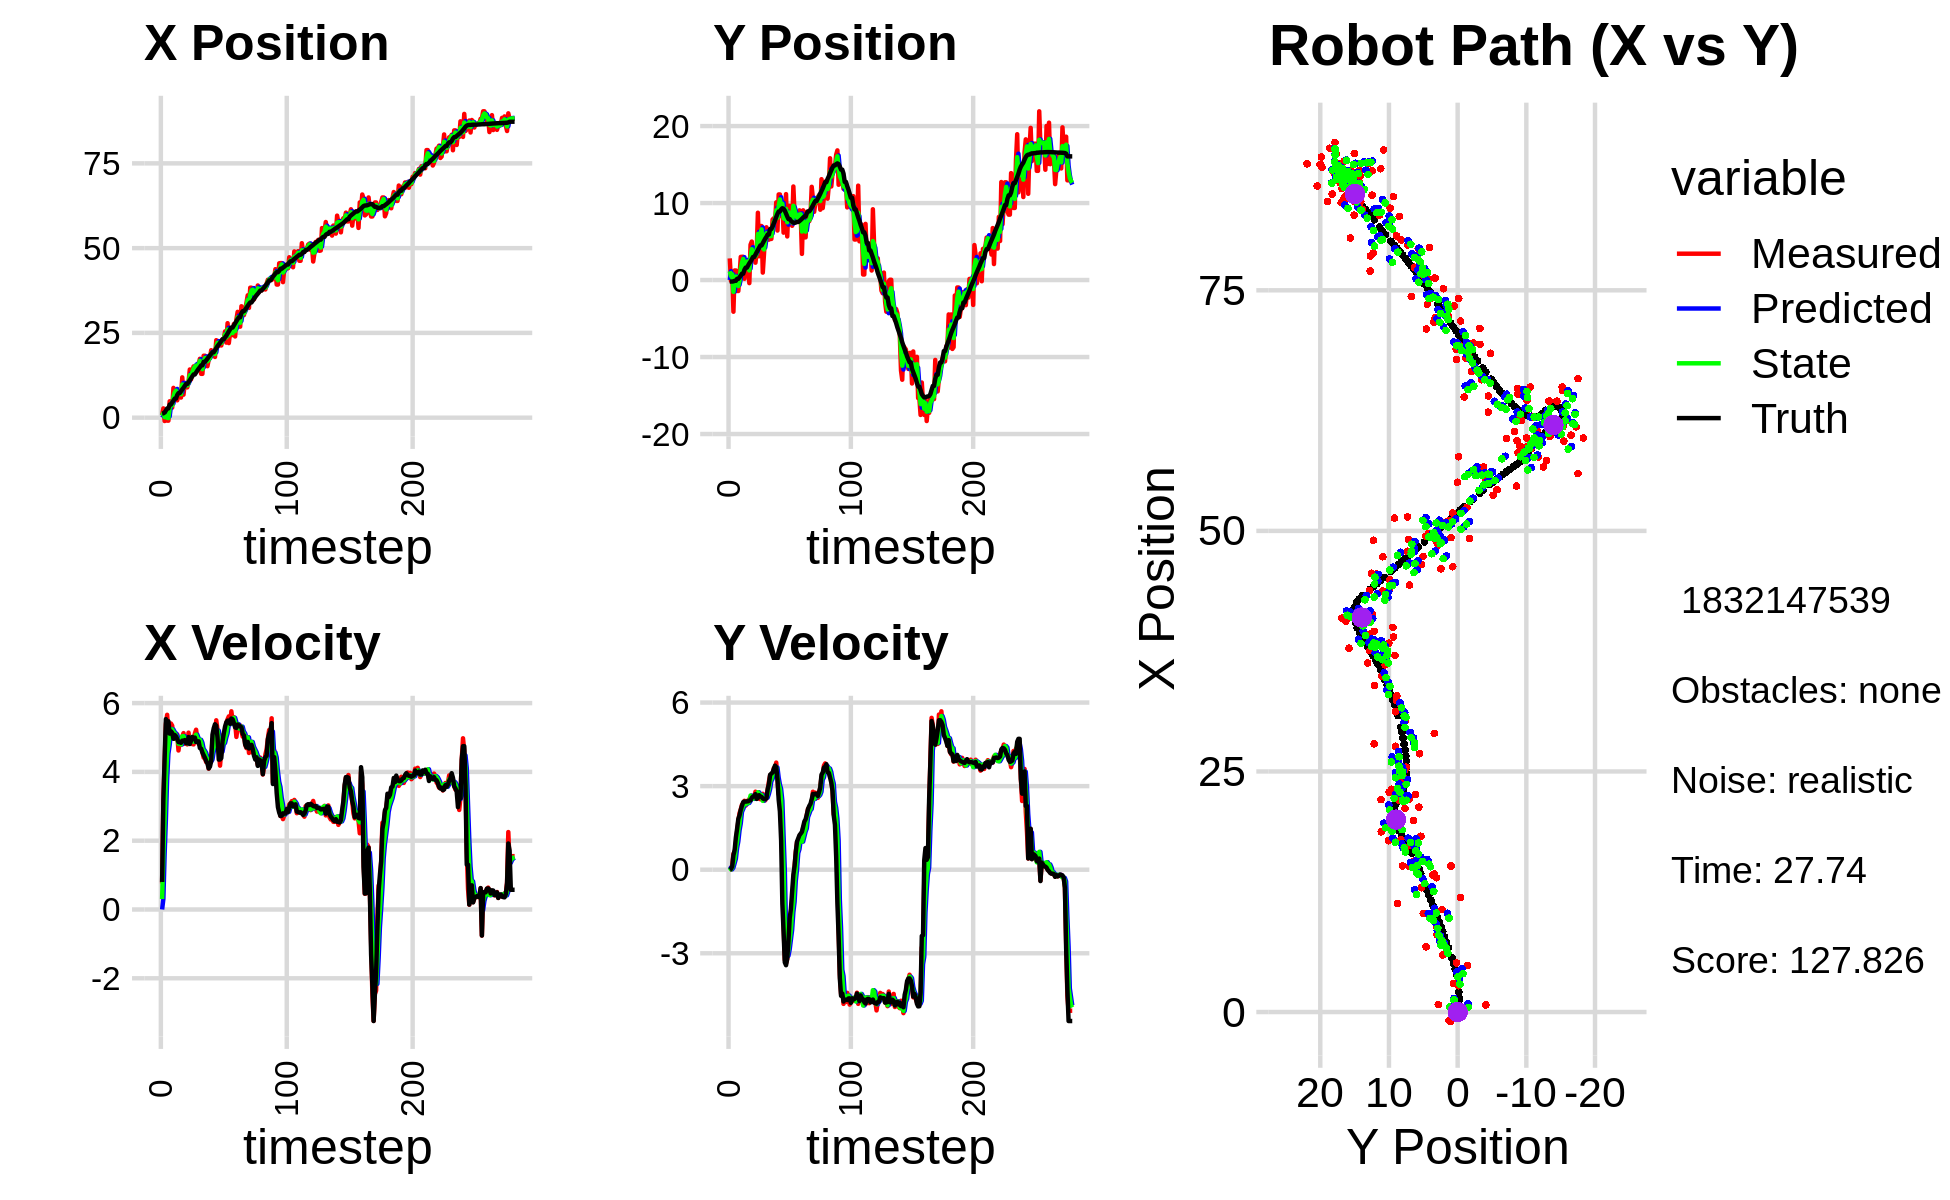

Source data for this figure (header and first rows):
0.000000000000000000e+00, 0.000000000000000000e+00, 0.000000000000000000e+00, 0.000000000000000000e+00, 0.000000000000000000e+00, 0.000000000000000000e+00, 0.000000000000000000e+00, 0.000000000000000000e+00, 0.000000000000000000e+00, 0.000000000000000000e+00, 0.000000000000000000e+00, 0.000000000000000000e+00, 1.224975705381729618e+00, -1.939557938119588487e-01, 0.000000000000000000e+00, 0.000000000000000000e+00, 0.000000000000000000e+00, -3.972837585024535656e-04
7.673860494160615886e-01, 2.814039810579656908e+00, 7.569998849311667666e-01, 4.671745070330234192e-04, 0.000000000000000000e+00, 0.000000000000000000e+00, 0.000000000000000000e+00, 0.000000000000000000e+00, 5.176937163186930979e-01, 1.139710878213183287e+00, 3.047340076119455232e-01, 8.104158585966503292e-02, 1.224975705381729618e+00, -1.939557938119588487e-01, 8.000000000000000444e-01, 0.000000000000000000e+00, 8.000000119209289551e-01, -6.171393906697630882e-04
2.739521384569340690e+00, -1.196452358339882838e-01, 3.191986547705630173e+00, 9.236836399446659782e-03, 5.481671170798876336e-01, 1.147815036799149757e+00, 3.047340076119455232e-01, 8.104158585966503292e-02, 1.266139675527263586e+00, 5.274855737025200275e-01, 1.606036833035660472e+00, 1.210441764457502456e-02, 1.286140561351838185e+00, -1.939501065710960703e-01, 3.200000000000000178e+00, 2.800000000000000058e-02, 3.200000047683715820e+00, -2.893749857321381569e-03
-9.896966217330090965e-01, 1.005568253023102709e+00, 4.256304372812846459e+00, 1.515011262963687211e-01, 1.426743358830829589e+00, 5.286960154669775314e-01, 1.606036833035660472e+00, 1.210441764457502456e-02, 1.344090067630032692e-01, 7.391567014713369410e-01, 2.615679363348772490e+00, 7.459187787350100851e-02, 1.542579770784653803e+00, -1.920995832103893908e-01, 4.397999999999999687e+00, 1.160000000000000059e-01, 4.400000095367431641e+00, -3.557950258255004883e-02
7.338941104224416812e-01, -4.113540921760206359e+00, 5.388563501762330787e+00, 5.735381416076650307e-01, 3.959769430978805071e-01, 7.466158892586870488e-01, 2.615679363348772490e+00, 7.459187787350100851e-02, 4.881397869468364625e-01, -1.538134703832516159e+00, 3.800475993942656672e+00, 2.305438820565786640e-01, 2.104007840818229447e+00, -1.672032211314843919e-01, 5.533999999999999808e+00, 5.190000000000000169e-01, 5.558000087738037109e+00, -1.060369685292243958e-01
-8.847185366460860179e-01, 1.244446133806343946e+00, 5.660029920130739356e+00, 6.024319915268476766e-01, 8.681873863411021519e-01, -1.515080315626858187e+00, 3.800475993942656672e+00, 2.305438820565786640e-01, -4.911516958587669457e-02, -2.740272201279954079e-01, 4.527678157965116412e+00, 3.939852155111925880e-01, 2.730934262367027188e+00, -9.678032384063910143e-02, 5.416000000000000369e+00, 7.099999999999999645e-01, 5.461999893188476562e+00, -1.060369685292243958e-01
-8.847185366460860179e-01, 1.244446133806343946e+00, 5.133707042478109273e+00, 9.452247413242733654e-01, 4.036526462106349578e-01, -2.346286985768761546e-01, 4.527678157965116412e+00, 3.939852155111925880e-01, -1.110444984592576234e-01, 4.566217323007126794e-01, 4.778723562293398786e+00, 7.769720145101999265e-01, 2.730934262367027188e+00, -9.678032384063910143e-02, 5.472000000000000419e+00, 1.157000000000000028e+00, 5.592999935150146484e+00, -1.820819973945617676e-01
4.833915174239254320e+00, -1.422736855513202059e+00, 5.206345822339843998e+00, 1.367717466928251024e+00, 3.668278577700822551e-01, 5.343189337517326720e-01, 4.778723562293398786e+00, 7.769720145101999265e-01, 2.893861577742244506e+00, -3.344464389459920195e-01, 5.123873909506632351e+00, 1.014403602734513798e+00, 3.851310849368613898e+00, 1.526311914293279337e-01, 5.113000000000000433e+00, 1.467999999999999972e+00, 5.318999767303466797e+00, -2.568973004817962646e-01
4.833915174239254320e+00, -1.422736855513202059e+00, 5.407012980205185393e+00, 1.739715115132193679e+00, 3.406248968692907830e+00, -2.330060786725406397e-01, 5.123873909506632351e+00, 1.014403602734513798e+00, 3.991306570087497896e+00, -7.696020149613788108e-01, 5.248059343492936790e+00, 1.409847165009626480e+00, 3.851310849368613898e+00, 1.526311914293279337e-01, 5.179999999999999716e+00, 1.822000000000000064e+00, 5.491000175476074219e+00, -3.112910389900207520e-01
2.959384441400534804e+00, 6.034881153501566731e-01, 5.344630066536605995e+00, 2.029536533080253058e+00, 4.516112504436791575e+00, -6.286172984604161407e-01, 5.248059343492936790e+00, 1.409847165009626480e+00, 3.663029638515232556e+00, -4.696559097545316419e-02, 5.233962803546406306e+00, 1.657350449843377760e+00, 4.460163235699993400e+00, 3.511911619296345655e-01, 5.133000000000000007e+00, 1.951000000000000068e+00, 5.491000175476074219e+00, -3.629143536090850830e-01
8.784105897548984743e+00, 3.005600688500931650e+00, 5.011064328754306629e+00, 2.170657715557439804e+00, 4.186425918869873364e+00, 1.187694540088846118e-01, 5.233962803546406306e+00, 1.657350449843377760e+00, 6.125460276119113701e+00, 1.437261711812208187e+00, 5.162127266255159164e+00, 2.078322130057716155e+00, 5.047161221767307637e+00, 5.770566446770025726e-01, 4.963000000000000078e+00, 2.148000000000000131e+00, 5.407999992370605469e+00, -4.087728261947631836e-01
8.049957633047686301e+00, 3.021694240826502398e+00, 4.961619746309380297e+00, 2.335934021407981565e+00, 6.641673002744629351e+00, 1.645093924817979891e+00, 5.162127266255159164e+00, 2.078322130057716155e+00, 7.396822510602499179e+00, 2.284870506587401540e+00, 5.125067080614629234e+00, 2.177935849299388771e+00, 5.622108578958479264e+00, 8.277233230061715741e-01, 5.075000000000000178e+00, 2.299999999999999822e+00, 5.572000026702880859e+00, -4.400165081024169922e-01
8.049957633047686301e+00, 3.021694240826502398e+00, 4.981523979798500257e+00, 2.345304948354140606e+00, 7.909329218663962102e+00, 2.502664091517340594e+00, 5.125067080614629234e+00, 2.177935849299388771e+00, 7.969444214925760051e+00, 2.739120809049349958e+00, 5.065628906172756629e+00, 2.299979574118857339e+00, 5.622108578958479264e+00, 8.277233230061715741e-01, 5.035999999999999588e+00, 2.427000000000000046e+00, 5.590000152587890625e+00, -4.400165081024169922e-01
5.112815738451587322e+00, 1.678809500206202010e-01, 5.091704626409004675e+00, 2.474158937739256547e+00, 8.476007105543036602e+00, 2.969118766461235737e+00, 5.065628906172756629e+00, 2.299979574118857339e+00, 6.680099066536847374e+00, 1.688046976768925012e+00, 4.963641839445926962e+00, 2.377691127924383974e+00, 6.679460645190784085e+00, 1.334453998057763657e+00, 4.958999999999999631e+00, 2.448999999999999844e+00, 5.531000137329101562e+00, -4.523199498653411865e-01
6.987760380487741507e+00, 2.396428463829034960e+00, 4.622700392582360429e+00, 2.301637989563657616e+00, 7.176463250481440070e+00, 1.925816089561363409e+00, 4.963641839445926962e+00, 2.377691127924383974e+00, 7.091742777594437719e+00, 2.138602722791114186e+00, 4.819002365691995138e+00, 2.349551833357594433e+00, 7.234325528361591040e+00, 1.610757408528053158e+00, 4.866999999999999993e+00, 2.443999999999999950e+00, 5.446000099182128906e+00, -4.619654119014739990e-01
6.987760380487741507e+00, 2.396428463829034960e+00, 4.897947812337489992e+00, 2.468872959929576449e+00, 7.573643014163637055e+00, 2.373557906126873451e+00, 4.819002365691995138e+00, 2.349551833357594433e+00, 7.266968805030271206e+00, 2.388875116650438279e+00, 4.833764986540304065e+00, 2.396555861279995980e+00, 7.234325528361591040e+00, 1.610757408528053158e+00, 4.862000000000000099e+00, 2.452999999999999847e+00, 5.446000099182128906e+00, -4.668925106525421143e-01
5.934279203734061703e+00, 2.151295719312197985e+00, 4.788073996760603634e+00, 2.424672659785828799e+00, 7.750345303684301967e+00, 2.628530702778437700e+00, 4.833764986540304065e+00, 2.396555861279995980e+00, 6.942099241228795847e+00, 2.412850250548009612e+00, 4.799145419436521287e+00, 2.395007336498855111e+00, 7.792661786297172100e+00, 1.892261563313730077e+00, 4.846000000000000085e+00, 2.455000000000000071e+00, 5.432000160217285156e+00, -4.687531590461730957e-01
1.188877546833338528e+01, -3.958267581862828788e-01, 5.024537009434882684e+00, 2.537650674377076143e+00, 7.422013783172447532e+00, 2.652350984197894945e+00, 4.799145419436521287e+00, 2.395007336498855111e+00, 9.763899875361467195e+00, 1.252514772232970586e+00, 5.035627794420663328e+00, 2.463150432072975349e+00, 8.348821759917745666e+00, 2.173947868972118780e+00, 4.908000000000000362e+00, 2.483999999999999986e+00, 5.500999927520751953e+00, -4.676807522773742676e-01
6.782271981322690380e+00, 4.597591934881573472e+00, 5.127187673295653170e+00, 2.589494560865004846e+00, 1.026746265480353415e+01, 1.498829815440268165e+00, 5.035627794420663328e+00, 2.463150432072975349e+00, 8.699167208953651809e+00, 2.897543536453443203e+00, 5.040348005456616320e+00, 2.663627934172183132e+00, 8.814453244934238541e+00, 2.409473953971980720e+00, 4.905000000000000249e+00, 2.490000000000000213e+00, 5.500999927520751953e+00, -4.676807522773742676e-01
1.023772418560044173e+01, 5.000043450029872716e+00, 4.818564912355440377e+00, 2.554906680058254054e+00, 9.203202009499314329e+00, 3.163906329870661338e+00, 5.040348005456616320e+00, 2.663627934172183132e+00, 9.732322692718485158e+00, 4.006914781181109220e+00, 4.976845397064857401e+00, 2.613238622850271309e+00, 9.380569577775180079e+00, 2.698054848026275376e+00, 4.924999999999999822e+00, 2.580999999999999961e+00, 5.559999942779541016e+00, -4.875314831733703613e-01
8.927762627722344746e+00, 3.049223528855680154e+00, 4.862739676721887783e+00, 2.578329089556244291e+00, 1.023000723242497045e+01, 4.268238643466136573e+00, 4.976845397064857401e+00, 2.613238622850271309e+00, 9.636454519563603327e+00, 3.718587556745633016e+00, 4.914628853223804938e+00, 2.543181593079722358e+00, 9.939191937502446450e+00, 2.994492588338005135e+00, 4.836999999999999744e+00, 2.625999999999999890e+00, 5.504000186920166016e+00, -4.875314831733703613e-01
8.927762627722344746e+00, 3.049223528855680154e+00, 4.799984591977446868e+00, 2.608546522078563523e+00, 1.012791740488598435e+01, 3.972905716053605207e+00, 4.914628853223804938e+00, 2.543181593079722358e+00, 9.507558099999984691e+00, 3.549015344363513069e+00, 4.830575800999484137e+00, 2.572843620248716601e+00, 9.939191937502446450e+00, 2.994492588338005135e+00, 4.833000000000000185e+00, 2.634999999999999787e+00, 5.504000186920166016e+00, -4.977996945381164551e-01
1.064263314073058275e+01, 2.255596218985472579e+00, 5.141267272958791601e+00, 2.801498893691268588e+00, 9.990615680099933726e+00, 3.806299706388384774e+00, 4.830575800999484137e+00, 2.572843620248716601e+00, 1.029353270083900540e+01, 3.106163900010240120e+00, 4.969364160189671864e+00, 2.651932158053736721e+00, 1.049412357844117771e+01, 3.296396790692822876e+00, 5.012999999999999901e+00, 2.712000000000000188e+00, 5.699999809265136719e+00, -4.989225864410400391e-01
1.421198570727301735e+01, 3.606408855612198483e+00, 4.814167246146506152e+00, 2.569560334255856393e+00, 1.079046911685797205e+01, 3.371357115815613703e+00, 4.969364160189671864e+00, 2.651932158053736721e+00, 1.253313395439849209e+01, 3.476019600715309465e+00, 4.999889224318663672e+00, 2.618806981843885495e+00, 1.106233608785223055e+01, 3.605075178866509855e+00, 4.812999999999999723e+00, 2.540999999999999925e+00, 5.441999912261962891e+00, -4.902814328670501709e-01
1.127269420072511075e+01, 8.742590008133765522e+00, 4.867132563745298235e+00, 2.555001369361809438e+00, 1.303312287683035819e+01, 3.737900298899698104e+00, 4.999889224318663672e+00, 2.618806981843885495e+00, 1.221768597828219782e+01, 5.992037840920334091e+00, 4.921208512844212457e+00, 2.780141447273596800e+00, 1.161600315606534828e+01, 3.898865757656469810e+00, 4.905000000000000249e+00, 2.576000000000000068e+00, 5.540999889373779297e+00, -4.834078252315521240e-01
1.395530295437191626e+01, 3.088926492471308016e+00, 4.809067712353513713e+00, 2.562121669485909692e+00, 1.270980682956661845e+01, 6.270051985647693726e+00, 4.921208512844212457e+00, 2.780141447273596800e+00, 1.333893163134213466e+01, 4.785686871305418144e+00, 4.907519364876859136e+00, 2.711172801928197096e+00, 1.218700993114346431e+01, 4.199583588627058717e+00, 5.017999999999999794e+00, 2.674999999999999822e+00, 5.685999870300292969e+00, -4.895177781581878662e-01
1.511616075103874302e+01, 7.015626488141420758e+00, 4.799078440420581515e+00, 2.529718006451243895e+00, 1.382968356782981978e+01, 5.056804151498237587e+00, 4.907519364876859136e+00, 2.711172801928197096e+00, 1.442657632446809401e+01, 5.940000998042207492e+00, 4.879396387096765153e+00, 2.677691188685157542e+00, 1.274048626456602307e+01, 4.495056687482795077e+00, 4.988000000000000433e+00, 2.630999999999999783e+00, 5.638999938964843750e+00, -4.851120114326477051e-01
1.511616075103874302e+01, 7.015626488141420758e+00, 5.114888641132488978e+00, 2.696189707483052533e+00, 1.491451596317777017e+01, 6.207770116910722891e+00, 4.879396387096765153e+00, 2.677691188685157542e+00, 1.502261469626176371e+01, 6.583125762439030026e+00, 4.985165369078164765e+00, 2.680792967589948894e+00, 1.274048626456602307e+01, 4.495056687482795077e+00, 4.998000000000000220e+00, 2.611000000000000210e+00, 5.638999938964843750e+00, -4.851120114326477051e-01
1.517258584568978819e+01, 9.680193043862183044e-01, 5.226880509840782452e+00, 2.725939271328353453e+00, 1.552113123316958010e+01, 6.851205059198024472e+00, 4.985165369078164765e+00, 2.680792967589948894e+00, 1.536171978585408837e+01, 4.204703073979487726e+00, 5.082239371818929818e+00, 2.471660611510436478e+00, 1.330952274858761086e+01, 4.793846665439271959e+00, 4.871000000000000441e+00, 2.560000000000000053e+00, 5.502999782562255859e+00, -4.807175099849700928e-01
1.433354920148269684e+01, 3.408125339366882667e+00, 4.937711862243197025e+00, 2.603406056572929561e+00, 1.586994372303598055e+01, 4.451869135130531063e+00, 5.082239371818929818e+00, 2.471660611510436478e+00, 1.509393804613965173e+01, 3.975120818066263606e+00, 4.980819716944419717e+00, 2.527905799531612097e+00, 1.387047779586761642e+01, 5.087725697323469021e+00, 4.887999999999999901e+00, 2.532999999999999918e+00, 5.506000041961669922e+00, -4.852088093757629395e-01
1.570318651231058027e+01, 6.277200816582316101e+00, 4.817028794893769117e+00, 2.488838452886385610e+00, 1.559202001783409308e+01, 4.227911398019425171e+00, 4.980819716944419717e+00, 2.527905799531612097e+00, 1.564169954422195730e+01, 5.149596862209321557e+00, 4.913267707546487451e+00, 2.586412587058202206e+00, 1.442532360595352081e+01, 5.377653179907144754e+00, 4.889000000000000234e+00, 2.532000000000000028e+00, 5.506000041961669922e+00, -4.768984615802764893e-01
1.736438381695709765e+01, 6.853215871887361033e+00, 4.889272245732735556e+00, 2.607239283446728173e+00, 1.613302631497660755e+01, 5.408238120915141778e+00, 4.913267707546487451e+00, 2.586412587058202206e+00, 1.674885779866364999e+01, 6.079847762380486742e+00, 4.934195076414396475e+00, 2.586929619292420490e+00, 1.488717472592336755e+01, 5.618239937461940947e+00, 4.693999999999999950e+00, 2.564999999999999947e+00, 5.348999977111816406e+00, -4.898979961872100830e-01
1.292221629660962279e+01, 5.247576115726962698e+00, 4.894038564959942050e+00, 2.871003326450622950e+00, 1.724227730630509114e+01, 6.338540724309728702e+00, 4.934195076414396475e+00, 2.586929619292420490e+00, 1.520276058386898832e+01, 5.844540303653020352e+00, 4.848853337240453421e+00, 2.718990987457728270e+00, 1.542694675971739571e+01, 5.915887414077357853e+00, 4.674000000000000377e+00, 2.891000000000000014e+00, 5.494999885559082031e+00, -5.305326581001281738e-01
1.292221629660962279e+01, 5.247576115726962698e+00, 4.583592129343933230e+00, 3.161218974958345473e+00, 1.568764591759303428e+01, 6.116439402398793135e+00, 4.848853337240453421e+00, 2.718990987457728270e+00, 1.430158089275582434e+01, 5.738612472020890642e+00, 4.667529778898680703e+00, 2.894030302177716951e+00, 1.542694675971739571e+01, 5.915887414077357853e+00, 4.562999999999999723e+00, 3.063000000000000167e+00, 5.494999885559082031e+00, -6.037672162055969238e-01
1.826773476628964588e+01, 5.343923268505691659e+00, 4.414899484784283068e+00, 3.394469170205783204e+00, 1.476833387064569258e+01, 6.028015502238662116e+00, 4.667529778898680703e+00, 2.894030302177716951e+00, 1.642163149906740927e+01, 5.713501180503845589e+00, 4.617927591969320567e+00, 3.176817704108078733e+00, 1.648011028821476742e+01, 6.629300652082947387e+00, 4.485000000000000320e+00, 3.407000000000000028e+00, 5.631999969482421875e+00, -6.554668545722961426e-01
1.826773476628964588e+01, 5.343923268505691659e+00, 4.395873406870793865e+00, 3.379840652584973348e+00, 1.688342425826434123e+01, 6.031182950914653063e+00, 4.617927591969320567e+00, 3.176817704108078733e+00, 1.756642813010698845e+01, 5.723945048247827572e+00, 4.556966252006711571e+00, 3.258667670013482898e+00, 1.648011028821476742e+01, 6.629300652082947387e+00, 4.411999999999999922e+00, 3.451999999999999957e+00, 5.600999832153320312e+00, -6.554668545722961426e-01
1.718497267394265293e+01, 7.853158711278893200e+00, 4.284777330427945508e+00, 3.419503743008265761e+00, 1.802212475530765801e+01, 6.049811815249175773e+00, 4.556966252006711571e+00, 3.258667670013482898e+00, 1.761962845649871312e+01, 6.856945105202279400e+00, 4.427646563331096630e+00, 3.431480219392847086e+00, 1.690288555654686320e+01, 6.959730682938751301e+00, 4.320000000000000284e+00, 3.490000000000000213e+00, 5.553999900817871094e+00, -6.735560894012451172e-01
1.518077027866645601e+01, 8.027839181544232261e+00, 4.454708112663104735e+00, 3.646727886694334231e+00, 1.806239311283182403e+01, 7.200093127141563798e+00, 4.427646563331096630e+00, 3.431480219392847086e+00, 1.663402142713651699e+01, 7.597582579646475764e+00, 4.370625075996374953e+00, 3.509925723222579119e+00, 1.740006458774629650e+01, 7.360436021038391452e+00, 4.243999999999999773e+00, 3.611000000000000210e+00, 5.572000026702880859e+00, -6.859939098358154297e-01
1.706490206741461435e+01, 7.551424233272553188e+00, 4.094986393254345103e+00, 3.637116719299209766e+00, 1.707108393473615493e+01, 7.948575151968733543e+00, 4.370625075996374953e+00, 3.509925723222579119e+00, 1.706325583866837903e+01, 7.768241785859738791e+00, 4.253812583811017234e+00, 3.572794294869190868e+00, 1.788560116354618046e+01, 7.771082459474343729e+00, 4.100999999999999979e+00, 3.737000000000000099e+00, 5.547999858856201172e+00, -7.262505292892456055e-01
1.780008256459058558e+01, 1.008945876126540142e+01, 4.338891123632254043e+00, 3.845884317105983552e+00, 1.748863709704948022e+01, 8.125521215346658721e+00, 4.253812583811017234e+00, 3.572794294869190868e+00, 1.764470339837628643e+01, 9.054986905509549544e+00, 4.297282047524090487e+00, 3.667362368492948832e+00, 1.835515034218553865e+01, 8.194499550035757807e+00, 4.153999999999999915e+00, 3.678999999999999826e+00, 5.547999858856201172e+00, -7.252362370491027832e-01
1.990251278892736408e+01, 6.431284723431782702e+00, 4.365061248120682968e+00, 3.281579029244609202e+00, 1.807443160312869423e+01, 9.421723142358844783e+00, 4.297282047524090487e+00, 3.667362368492948832e+00, 1.894880922840433968e+01, 8.086656324052164280e+00, 4.358279371754540499e+00, 3.306702561133032514e+00, 1.883636486550294364e+01, 8.594814835288001831e+00, 4.320000000000000284e+00, 3.249000000000000110e+00, 5.405000209808349609e+00, -6.446412801742553711e-01
1.872825998089388122e+01, 1.111796837858615561e+01, 4.939808935431871717e+00, 2.709288043778856458e+00, 1.938463716557979311e+01, 8.417326580165466865e+00, 4.358279371754540499e+00, 3.306702561133032514e+00, 1.907405536646902178e+01, 9.636170218594978465e+00, 4.590427216447919179e+00, 3.062343628083469493e+00, 1.928583157091024702e+01, 8.901420174347231651e+00, 5.081000000000000405e+00, 2.512000000000000011e+00, 5.668000221252441406e+00, -5.016601681709289551e-01
1.872825998089388122e+01, 1.111796837858615561e+01, 4.953837739717245725e+00, 2.716982283012737920e+00, 1.953309808811381387e+01, 9.942404581403325281e+00, 4.590427216447919179e+00, 3.062343628083469493e+00, 1.915455139423941944e+01, 1.047590509524618518e+01, 4.729891023408614004e+00, 2.895537341699732536e+00, 1.928583157091024702e+01, 8.901420174347231651e+00, 5.269000000000000128e+00, 2.088000000000000078e+00, 5.668000221252441406e+00, -5.016601681709289551e-01
1.790347874165341580e+01, 8.286173162492016075e+00, 4.887115132524113115e+00, 1.761854836533237378e+00, 1.962754049658028066e+01, 1.076545882941615773e+01, 4.729891023408614004e+00, 2.895537341699732536e+00, 1.878166164057475740e+01, 9.541516992455536084e+00, 4.757540553961621121e+00, 2.472729876611152733e+00, 1.988167965441268947e+01, 9.167924462340819147e+00, 5.386000000000000121e+00, 1.044999999999999929e+00, 5.486999988555908203e+00, -3.460071682929992676e-01
2.284665644176433119e+01, 9.967893419746321371e+00, 5.500616399801622869e+00, 4.116709240540322723e-01, 1.925741569597091996e+01, 9.788789980116650469e+00, 4.757540553961621121e+00, 2.472729876611152733e+00, 2.099243742240295418e+01, 9.907514795662351048e+00, 5.138052326106411272e+00, 1.200197543153523450e+00, 2.048871243060565206e+01, 9.325380860319084420e+00, 5.344000000000000306e+00, -1.219000000000000083e+00, 5.480999946594238281e+00, -7.470160722732543945e-02
2.261752271710745532e+01, 6.155897436235709286e+00, 5.227770095270181550e+00, -1.968201068854150027e+00, 2.150624265501359389e+01, 1.002753454997770355e+01, 5.138052326106411272e+00, 1.200197543153523450e+00, 2.205489654689051093e+01, 8.026230982274263681e+00, 5.201140814978032267e+00, 2.124683032032281815e-03, 2.110424435158847345e+01, 9.258169709049592910e+00, 5.006999999999999673e+00, -2.229999999999999982e+00, 5.480999946594238281e+00, 3.600759804248809814e-01
2.115298974566056955e+01, 7.671848951081175372e+00, 4.688782560712807523e+00, -3.237672246643870988e+00, 2.257501062838831274e+01, 8.026443450577467331e+00, 5.201140814978032267e+00, 2.124683032032281815e-03, 2.188231197072083134e+01, 7.929778344447724336e+00, 4.957622116241482857e+00, -2.023959147450463902e+00, 2.157102978228492063e+01, 9.021868286837893436e+00, 4.357999999999999652e+00, -3.326000000000000068e+00, 5.481999874114990234e+00, 6.043314337730407715e-01
2.206696107820533470e+01, 1.116171699560470110e+01, 4.181882794071039022e+00, -3.362411958678153123e+00, 2.237807418234497803e+01, 7.727382429702678301e+00, 4.957622116241482857e+00, -2.023959147450463902e+00, 2.220794517345043317e+01, 9.240196731331799640e+00, 4.621061209728321906e+00, -2.557306186411269167e+00, 2.207465946717542948e+01, 8.637866555021755488e+00, 4.360999999999999766e+00, -3.428999999999999826e+00, 5.547999858856201172e+00, 6.772010922431945801e-01
2.129219043325485572e+01, 5.664895115004783932e+00, 4.608639473796552366e+00, -3.198834740744803451e+00, 2.267005129442326705e+01, 8.984466112690672190e+00, 4.621061209728321906e+00, -2.557306186411269167e+00, 2.200707548233209820e+01, 7.509186632402758299e+00, 4.589918229635133073e+00, -3.090128726560107175e+00, 2.257376015247366041e+01, 8.252389489518575871e+00, 4.402000000000000135e+00, -3.188000000000000167e+00, 5.434999942779541016e+00, 6.067520380020141602e-01
2.314947200257991966e+01, 9.638211189245572186e+00, 5.063638201566411645e+00, -2.474685015634772611e+00, 2.246606730529560991e+01, 7.200173759746747670e+00, 4.589918229635133073e+00, -3.090128726560107175e+00, 2.281178649172387196e+01, 8.374561467624866751e+00, 4.806231107654812540e+00, -2.866378708078231696e+00, 2.311392223893409081e+01, 7.924262581580112652e+00, 4.892000000000000348e+00, -2.560000000000000053e+00, 5.520999908447265625e+00, 4.545803666114807129e-01
2.314947200257991966e+01, 9.638211189245572186e+00, 4.898324241222607789e+00, -2.393893307330751785e+00, 2.329240960248935366e+01, 8.087923596817043759e+00, 4.806231107654812540e+00, -2.866378708078231696e+00, 2.322535120348772253e+01, 8.773123830140331592e+00, 4.842559152849000625e+00, -2.510227216712117126e+00, 2.311392223893409081e+01, 7.924262581580112652e+00, 5.121000000000000441e+00, -1.745999999999999996e+00, 5.410999774932861328e+00, 4.545803666114807129e-01
2.544622886208507140e+01, 7.467093689886544539e+00, 5.127816824720436095e+00, -1.611247843168153171e+00, 2.370960711877262383e+01, 8.522101108469119168e+00, 4.842559152849000625e+00, -2.510227216712117126e+00, 2.456678506153192032e+01, 8.089230478342283703e+00, 5.001631997325175050e+00, -2.158645999458076670e+00, 2.368749249022795311e+01, 7.687686025019150549e+00, 5.317999999999999616e+00, -1.405000000000000027e+00, 5.500999927520751953e+00, 3.044484555721282959e-01
2.213494813502897074e+01, 7.050533650637317962e+00, 5.424967198441589922e+00, -1.077818822885996175e+00, 2.506694826126443942e+01, 7.873365878396476170e+00, 5.001631997325175050e+00, -2.158645999458076670e+00, 2.366162905692192453e+01, 7.482297621942316290e+00, 5.124946159453863892e+00, -1.520962280386869203e+00, 2.419613087205864588e+01, 7.552838382858919175e+00, 5.440999999999999837e+00, -7.840000000000000302e-01, 5.497000217437744141e+00, 1.961235851049423218e-01
2.786820089842016657e+01, 1.215165096397084987e+01, 5.531439555918524320e+00, -5.000913291637875124e-01, 2.417412367286731012e+01, 7.330201393903629459e+00, 5.124946159453863892e+00, -1.520962280386869203e+00, 2.599121361451737400e+01, 9.641882511810919709e+00, 5.377600309294809477e+00, -1.153680704988452987e+00, 2.482322895531309825e+01, 7.456761418665042385e+00, 5.490999999999999659e+00, -1.749999999999999889e-01, 5.493999958038330078e+00, 9.016376733779907227e-02
2.199682891381539207e+01, 8.550000725663547740e+00, 5.614370613621473716e+00, 1.352796505426172580e-01, 2.652897364544685388e+01, 9.526514441312073700e+00, 5.377600309294809477e+00, -1.153680704988452987e+00, 2.434650110311482507e+01, 9.061829987331140757e+00, 5.390461115142390014e+00, -3.930779167255569195e-01, 2.545840942916045435e+01, 7.429828702144980035e+00, 5.491999999999999993e+00, 1.330000000000000071e-01, 5.493999958038330078e+00, -2.409058623015880585e-02
2.519628822830672732e+01, 7.662809489994739209e+00, 5.386487604754091052e+00, 6.452738591511681943e-01, 2.488554721462906372e+01, 9.022522195658584820e+00, 5.390461115142390014e+00, -3.930779167255569195e-01, 2.503743332341904093e+01, 8.457513901635591580e+00, 5.395456848382758963e+00, 1.388800097574816039e-02, 2.608315575177726586e+01, 7.471254406718420782e+00, 5.397999999999999687e+00, 6.440000000000000169e-01, 5.435999870300292969e+00, -1.192267537117004395e-01
2.435514175957255389e+01, 7.788726208728284917e+00, 5.762170650581626141e+00, 9.982454475692893459e-01, 2.557697900825731807e+01, 8.458902701733165941e+00, 5.395456848382758963e+00, 1.388800097574816039e-02, 2.499409345724549070e+01, 8.137575092191521975e+00, 5.527205789610765585e+00, 5.977440864384743202e-01, 2.658849060593185953e+01, 7.543419419112743718e+00, 5.551999999999999602e+00, 1.010999999999999899e+00, 5.643000125885009766e+00, -1.715386360883712769e-01
2.435514175957255389e+01, 7.788726208728284917e+00, 5.493177155528938371e+00, 9.516446875180413212e-01, 2.554681403620656610e+01, 8.197349500835368730e+00, 5.527205789610765585e+00, 5.977440864384743202e-01, 2.496372801530394270e+01, 8.030405292770961267e+00, 5.487276054842627815e+00, 7.361854049214292539e-01, 2.658849060593185953e+01, 7.543419419112743718e+00, 5.528999999999999915e+00, 1.127000000000000002e+00, 5.643000125885009766e+00, -1.715386360883712769e-01
2.761430355928819935e+01, 9.052109657634366258e+00, 5.591775089632799123e+00, 1.204345858445416750e+00, 2.551245562078820583e+01, 8.104023833263104493e+00, 5.487276054842627815e+00, 7.361854049214292539e-01, 2.653044459330464733e+01, 8.518472393951943999e+00, 5.572734457469209701e+00, 1.065091383916453305e+00, 2.721918976329334328e+01, 7.665114460780101169e+00, 5.421000000000000263e+00, 1.239999999999999991e+00, 5.560999870300292969e+00, -2.121375203132629395e-01
2.394672548840216919e+01, 8.431776641386417026e+00, 5.427289802279402942e+00, 1.266038661278008348e+00, 2.708771803905156972e+01, 8.624981532343589663e+00, 5.572734457469209701e+00, 1.065091383916453305e+00, 2.555068738633071845e+01, 8.548323657522725938e+00, 5.444168913806202603e+00, 1.143510840483384694e+00, 2.784275925174000932e+01, 7.804756221827269691e+00, 5.294999999999999929e+00, 1.298000000000000043e+00, 5.452000141143798828e+00, -2.291744500398635864e-01
2.895903193993948932e+01, 3.400275765531210581e+00, 5.017269881314255109e+00, 1.267923464631326214e+00, 2.609510427771133934e+01, 8.662674741571064985e+00, 5.444168913806202603e+00, 1.143510840483384694e+00, 2.747173789251502996e+01, 6.303177271919252256e+00, 5.319456658225297119e+00, 1.007861593548100565e+00, 2.845975029485598284e+01, 7.953307686875488614e+00, 5.278999999999999915e+00, 1.362000000000000099e+00, 5.452000141143798828e+00, -2.475293427705764771e-01
... 221 more rows
